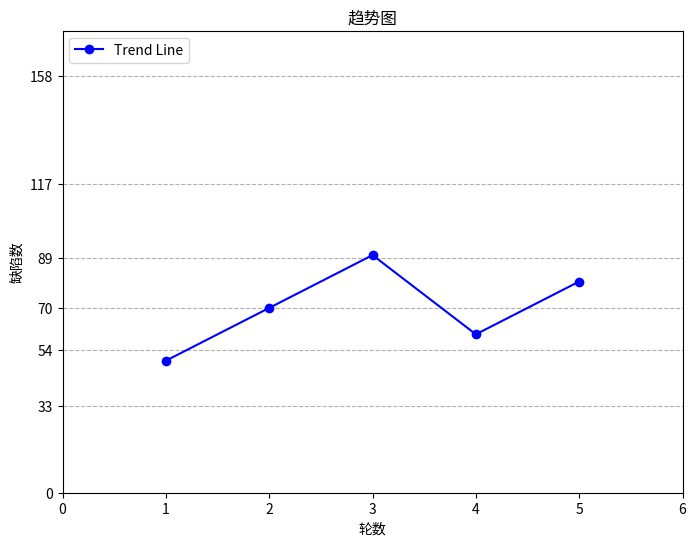

Here is the Python script that generated this plot:
import matplotlib.pyplot as plt

# 数据
x = [1, 2, 3, 4, 5]
y = [50, 70, 90, 60, 80]

# 创建图表
plt.figure(figsize=(8, 6))

# 绘制数据点
plt.plot(x, y, 'bo-', label='Trend Line')  # 'bo-' 表示蓝色圆点线条

# 添加标题和轴标签
plt.title('趋势图')
plt.xlabel('轮数')
plt.ylabel('缺陷数')

# 设置 x 和 y 轴的范围
plt.xlim(0, 6)
plt.ylim(0, 175)

# 设置 x 和 y 轴的刻度
plt.xticks([0, 1, 2, 3, 4, 5, 6])
plt.yticks([0, 70, 117, 89, 54, 158, 33])

# 显示图例
plt.legend(loc='upper left')

# 显示网格
plt.grid(True, which='major', linestyle='--', axis='y')

# 保存图表为图片文件
plt.savefig('trend_chart.png', bbox_inches='tight')

# 显示图表
plt.show()
